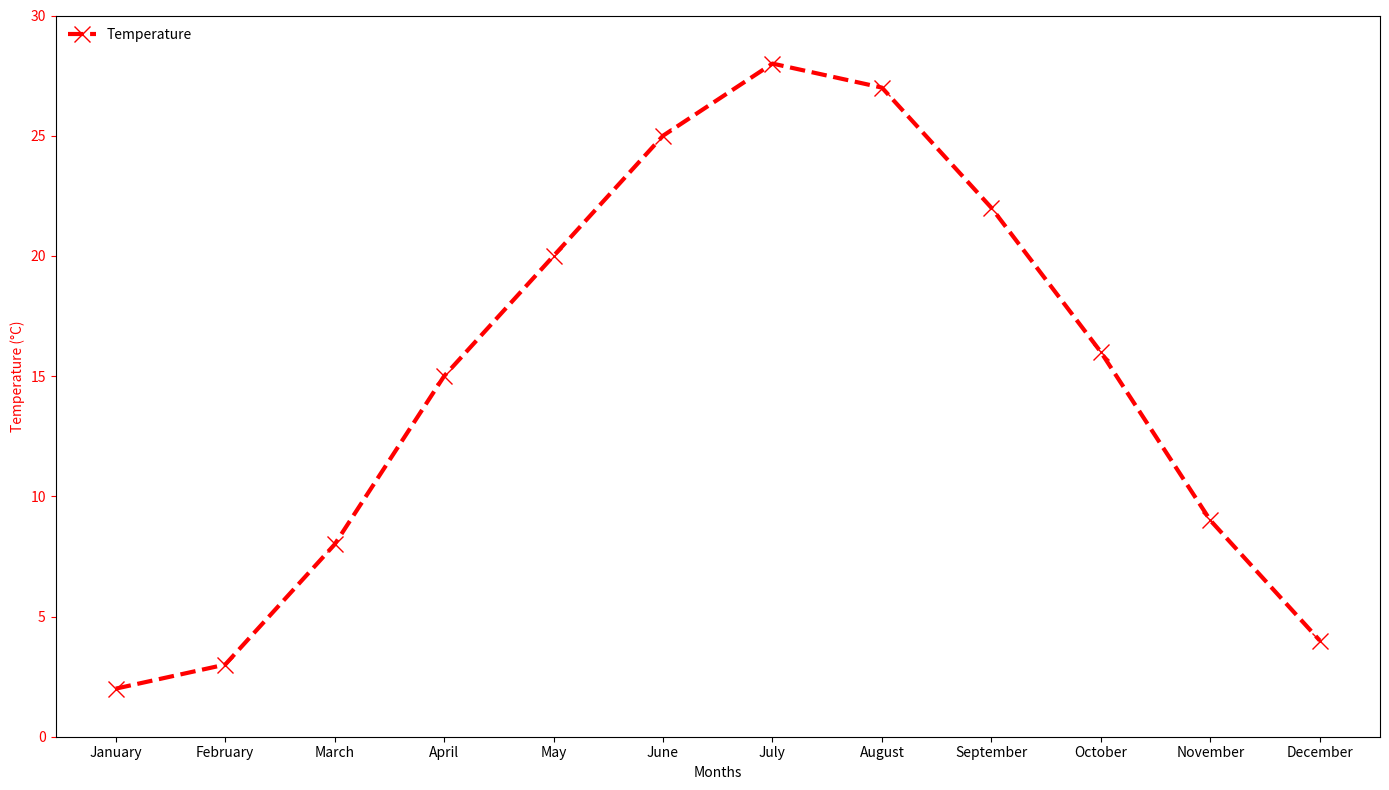

Generate this figure with matplotlib:
import matplotlib.pyplot as plt
import numpy as np

months = np.array([
    'January', 'February', 'March', 'April', 'May', 'June', 'July', 
    'August', 'September', 'October', 'November', 'December'])

temperatures = np.array([2, 3, 8, 15, 20, 25, 28, 27, 22, 16, 9, 4])

fig, ax1 = plt.subplots(figsize=(14, 8))

ax1.plot(months, temperatures, color='red', marker='x', linestyle='--', linewidth=3, markersize=12)
ax1.tick_params(axis='y', colors='red')
ax1.set_ylim(0, 30)

ax1.set_xlabel('Months')
ax1.set_ylabel('Temperature (°C)', color='red')

ax1.legend(['Temperature'], loc='upper left', bbox_to_anchor=(0, 1), frameon=False)

plt.tight_layout()
plt.show()
